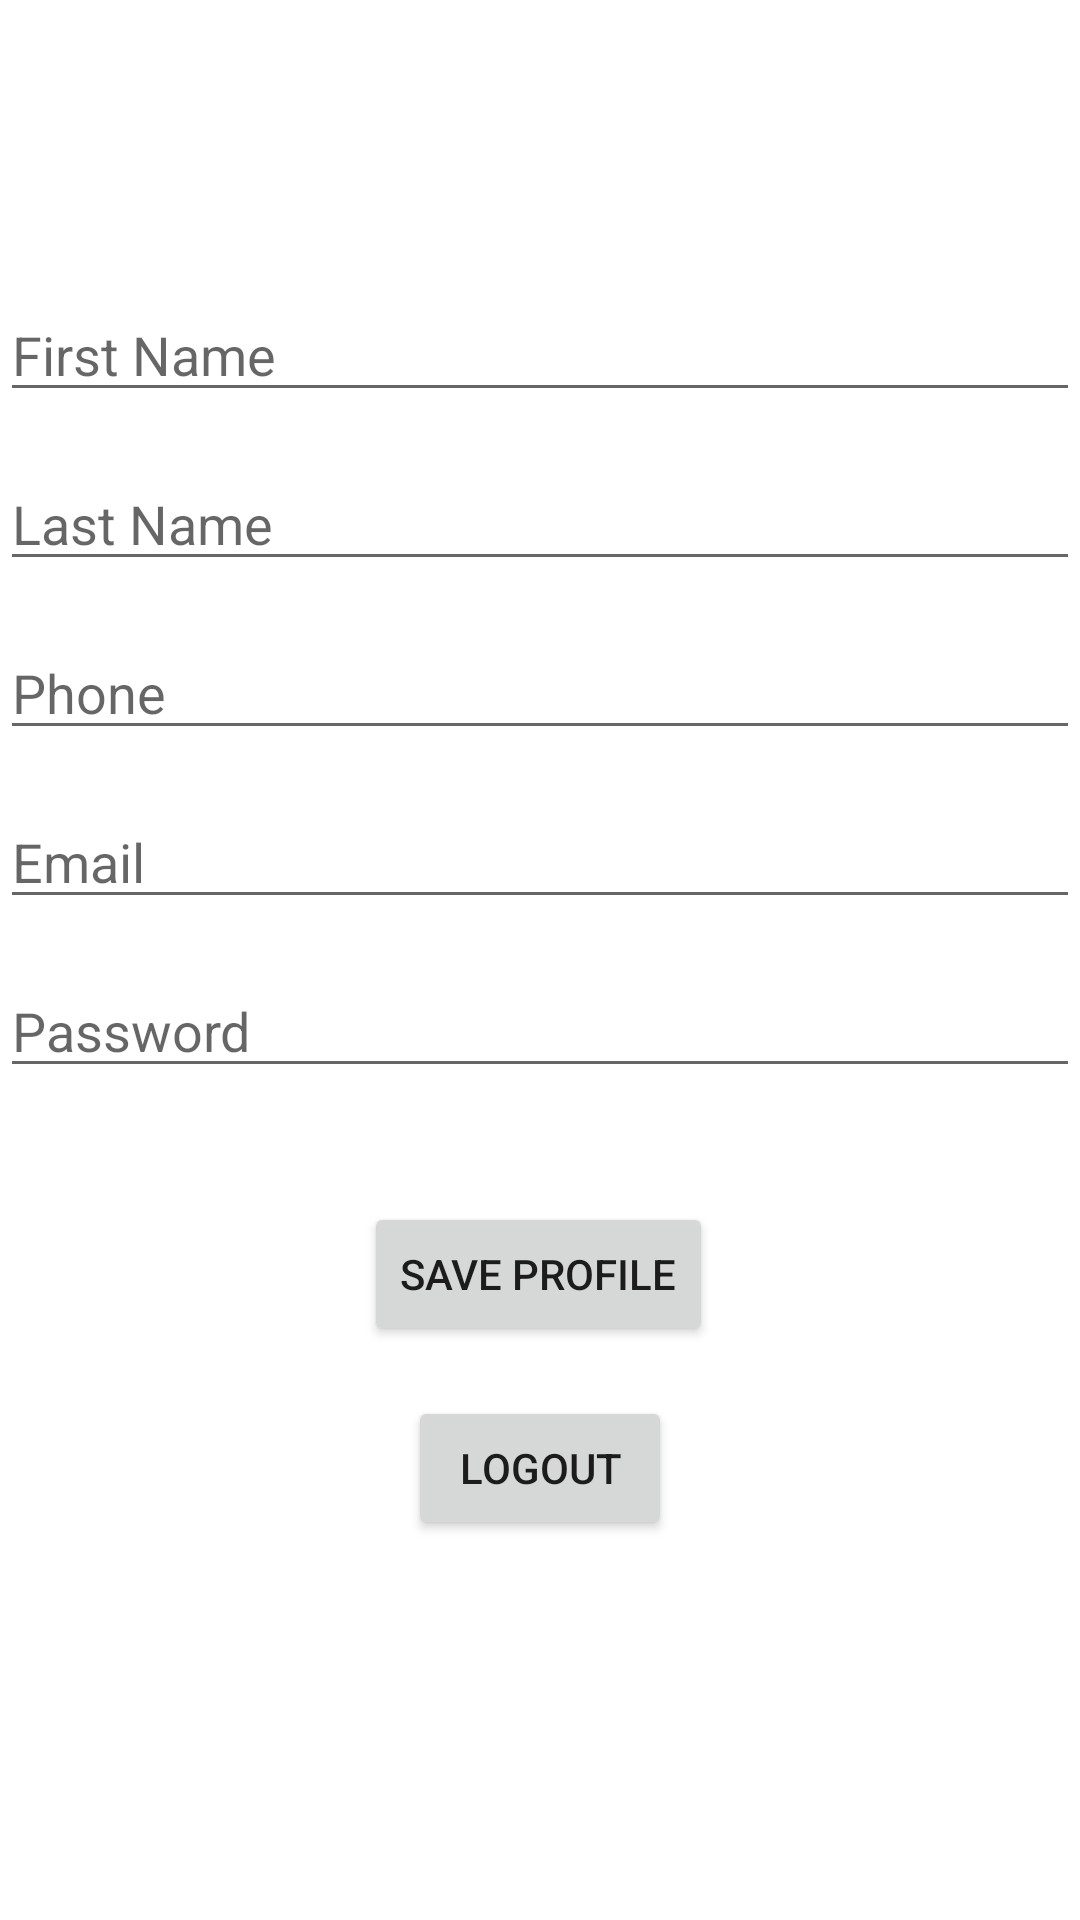

The Android layout XML behind this screen, and the referenced resources:
<!-- AndroidManifest.xml: application theme Theme.FoodWaste -->
<!-- res/layout/settings_activity.xml -->
<androidx.constraintlayout.widget.ConstraintLayout xmlns:android="http://schemas.android.com/apk/res/android"
    xmlns:app="http://schemas.android.com/apk/res-auto"
    xmlns:tools="http://schemas.android.com/tools"
    android:layout_width="match_parent"
    android:layout_height="match_parent"
    tools:context=".ui.settings.SettingsActivity">

    <include
        android:id="@+id/profile_form"
        layout="@layout/profile"
        android:layout_width="match_parent"
        android:layout_height="wrap_content"
        app:layout_constraintEnd_toEndOf="parent"
        app:layout_constraintStart_toStartOf="parent" />

    <Button
        android:id="@+id/save_profile"
        android:layout_width="wrap_content"
        android:layout_height="wrap_content"
        android:text="@string/save_profile_btn"
        app:layout_constraintBottom_toBottomOf="parent"
        app:layout_constraintEnd_toEndOf="parent"
        app:layout_constraintHorizontal_bias="0.498"
        app:layout_constraintStart_toStartOf="parent"
        app:layout_constraintTop_toBottomOf="@+id/profile_form"
        app:layout_constraintVertical_bias="0.166" />

    <Button
        android:id="@+id/logout_btn"
        android:layout_width="wrap_content"
        android:layout_height="wrap_content"
        android:text="@string/logout_btn"
        app:layout_constraintBottom_toBottomOf="parent"
        app:layout_constraintEnd_toEndOf="parent"
        app:layout_constraintStart_toStartOf="parent"
        app:layout_constraintTop_toBottomOf="@+id/save_profile"
        app:layout_constraintVertical_bias="0.117" />

</androidx.constraintlayout.widget.ConstraintLayout>
<!-- res/layout/profile.xml (included above) -->
<?xml version="1.0" encoding="utf-8"?>
<androidx.constraintlayout.widget.ConstraintLayout xmlns:android="http://schemas.android.com/apk/res/android"
    xmlns:app="http://schemas.android.com/apk/res-auto"
    android:layout_width="match_parent"
    android:layout_height="match_parent"
    android:paddingLeft="@dimen/activity_horizontal_margin"
    android:paddingTop="@dimen/activity_vertical_margin"
    android:paddingRight="@dimen/activity_horizontal_margin"
    android:paddingBottom="@dimen/activity_vertical_margin">

    <EditText
        android:id="@+id/first_name"
        android:layout_width="0dp"
        android:layout_height="wrap_content"
        android:layout_marginTop="96dp"
        android:hint="@string/first_name_field"
        android:inputType="textPersonName"
        android:selectAllOnFocus="true"
        app:layout_constraintEnd_toEndOf="parent"
        app:layout_constraintStart_toStartOf="parent"
        app:layout_constraintTop_toTopOf="parent"
        android:importantForAutofill="no"/>

    <EditText
        android:id="@+id/last_name"
        android:layout_width="0dp"
        android:layout_height="wrap_content"
        android:layout_marginTop="15dp"
        android:hint="@string/last_name_field"
        android:inputType="textPersonName"
        android:selectAllOnFocus="true"
        app:layout_constraintEnd_toEndOf="parent"
        app:layout_constraintStart_toStartOf="parent"
        app:layout_constraintTop_toBottomOf="@+id/first_name"
        android:importantForAutofill="no" />

    <EditText
        android:id="@+id/phone"
        android:layout_width="0dp"
        android:layout_height="wrap_content"
        android:layout_marginTop="15dp"
        android:hint="@string/phone_hint"
        android:inputType="phone"
        android:selectAllOnFocus="true"
        app:layout_constraintEnd_toEndOf="parent"
        app:layout_constraintStart_toStartOf="parent"
        app:layout_constraintTop_toBottomOf="@+id/last_name"
        android:importantForAutofill="no" />

    <EditText
        android:id="@+id/username"
        android:layout_width="0dp"
        android:layout_height="wrap_content"
        android:layout_marginTop="15dp"
        android:hint="@string/prompt_email"
        android:inputType="textEmailAddress"
        android:selectAllOnFocus="true"
        app:layout_constraintEnd_toEndOf="parent"
        app:layout_constraintStart_toStartOf="parent"
        app:layout_constraintTop_toBottomOf="@+id/phone"
        android:importantForAutofill="no" />

    <EditText
        android:id="@+id/password"
        android:layout_width="0dp"
        android:layout_height="wrap_content"
        android:layout_marginTop="15dp"
        android:hint="@string/prompt_password"
        android:imeActionLabel="@string/action_sign_in_short"
        android:imeOptions="actionDone"
        android:inputType="textPassword"
        android:selectAllOnFocus="true"
        app:layout_constraintEnd_toEndOf="parent"
        app:layout_constraintStart_toStartOf="parent"
        app:layout_constraintTop_toBottomOf="@+id/username"
        android:importantForAutofill="no" />
</androidx.constraintlayout.widget.ConstraintLayout>
<!-- resources referenced by this layout -->
<resources>
  <string name="action_sign_in_short">Sign in</string>
  <string name="first_name_field">First Name</string>
  <string name="last_name_field">Last Name</string>
  <string name="logout_btn">Logout</string>
  <string name="phone_hint">Phone</string>
  <string name="prompt_email">Email</string>
  <string name="prompt_password">Password</string>
  <string name="save_profile_btn">Save Profile</string>
  <style name="Theme.FoodWaste" parent="Theme.MaterialComponents.DayNight.DarkActionBar">
          
          <item name="colorPrimary">@color/purple_500</item>
          <item name="colorPrimaryVariant">@color/purple_700</item>
          <item name="colorOnPrimary">@color/white</item>
          
          <item name="colorSecondary">@color/teal_200</item>
          <item name="colorSecondaryVariant">@color/teal_700</item>
          <item name="colorOnSecondary">@color/black</item>
          
          <item name="android:statusBarColor">?attr/colorPrimaryVariant</item>
          
      </style>
  <!-- not gathered from this repository: default colours our renderer supplied (Android Studio template values) -->
  <color name="purple_500">#FF6200EE</color>
  <color name="purple_700">#FF3700B3</color>
  <color name="teal_200">#FF03DAC5</color>
  <color name="teal_700">#FF018786</color>
  <color name="black">#FF000000</color>
  <color name="white">#FFFFFFFF</color>
</resources>
